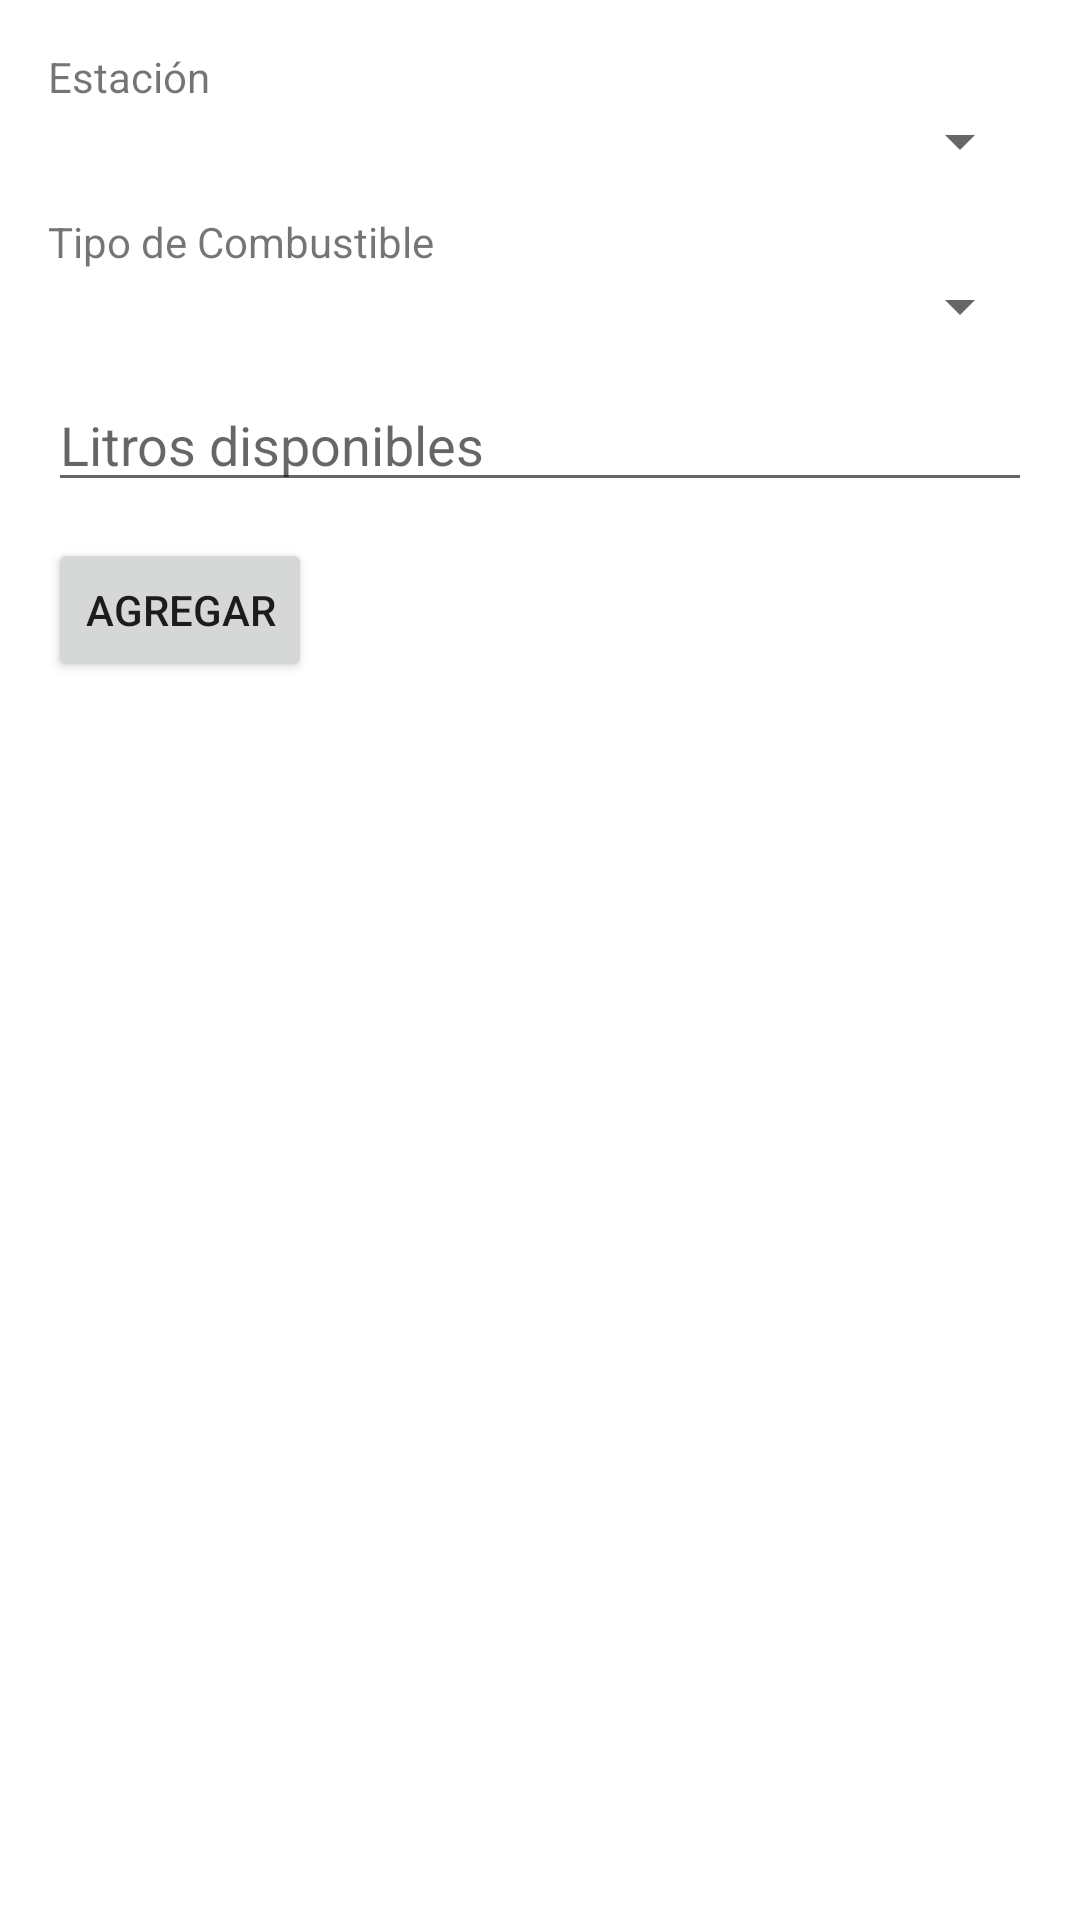

Reconstruct the res/layout file that produces this screen, plus the resources it refers to.
<!-- AndroidManifest.xml: application theme Theme.Gasolinerav3 -->
<!-- res/layout/fragment_stock_combustible.xml -->
<ScrollView xmlns:android="http://schemas.android.com/apk/res/android"
    android:layout_width="match_parent" android:layout_height="match_parent"
    android:padding="16dp">

    <LinearLayout
        android:orientation="vertical" android:layout_width="match_parent"
        android:layout_height="wrap_content">

        <TextView
            android:layout_width="wrap_content"
            android:layout_height="wrap_content"
            android:text="Estación" />

        <Spinner
            android:id="@+id/spinnerEstacionStock"
            android:layout_width="match_parent"
            android:layout_height="wrap_content" />

        <TextView
            android:layout_width="wrap_content"
            android:layout_height="wrap_content"
            android:text="Tipo de Combustible"
            android:layout_marginTop="12dp" />

        <Spinner
            android:id="@+id/spinnerTipoStock"
            android:layout_width="match_parent"
            android:layout_height="wrap_content" />

        <EditText
            android:id="@+id/inputLitros"
            android:layout_width="match_parent"
            android:layout_height="wrap_content"
            android:hint="Litros disponibles"
            android:inputType="numberDecimal"
            android:layout_marginTop="12dp" />

        <Button
            android:id="@+id/btnAgregarStock"
            android:layout_width="wrap_content"
            android:layout_height="wrap_content"
            android:text="Agregar"
            android:layout_marginTop="12dp" />

        <androidx.recyclerview.widget.RecyclerView
            android:id="@+id/recyclerViewStock"
            android:layout_width="match_parent"
            android:layout_height="wrap_content"
            android:layout_marginTop="16dp" />
    </LinearLayout>
</ScrollView>
<!-- resources referenced by this layout -->
<resources>
  <style name="Theme.Gasolinerav3" parent="Theme.MaterialComponents.DayNight.DarkActionBar">
          
          <item name="colorPrimary">@color/purple_500</item>
          <item name="colorPrimaryVariant">@color/purple_700</item>
          
          <item name="colorSecondary">@color/teal_200</item>
          <item name="colorSecondaryVariant">@color/teal_700</item>
          <item name="colorOnSecondary">@color/black</item>
          
          <item name="android:statusBarColor">?attr/colorPrimaryVariant</item>
          
      </style>
  <color name="purple_500">#FF5722</color>
  <color name="purple_700">#B30000</color>
  <color name="teal_200">#5D2828</color>
  <color name="teal_700">#13D0CC</color>
  <color name="black">#FF000000</color>
</resources>
